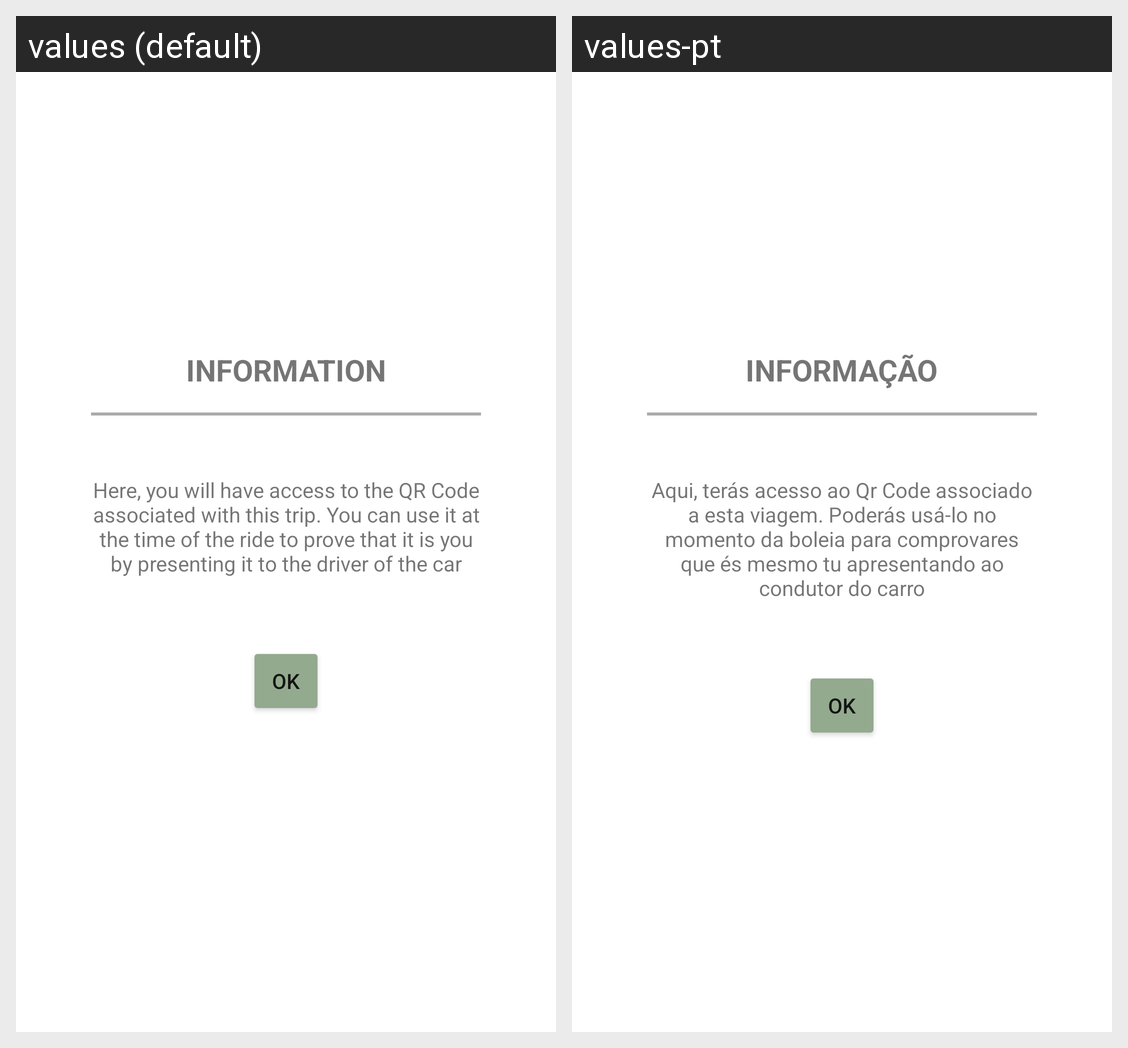

This grid shows one Android layout under two languages. Give, for every string resource on the screen, its name, the default text and each shown locale's text.
Android screen res/layout/dialog_help_qrcode.xml rendered under 2 locales, left to right: values (default), values-pt. Device: Nexus 5 (rendered at 1080×1920; each locale shown at half size, 540×960, under a caption strip naming it); theme Theme.TPCM.
Strings drawn on this screen, with the default value and each locale's value (text and hints the layout hard-codes, and strings that could not be matched under every locale, appear in the picture but are not listed):

information
  values: INFORMATION
  values-pt: INFORMAÇÃO

textHelpQrCode
  values: Here, you will have access to the QR Code associated with this trip. You can use it at the time of the ride to prove that it is you by presenting it to the driver of the car
  values-pt: Aqui, terás acesso ao Qr Code associado a esta viagem. Poderás usá-lo no momento da boleia para comprovares que és mesmo tu apresentando ao condutor do carro
